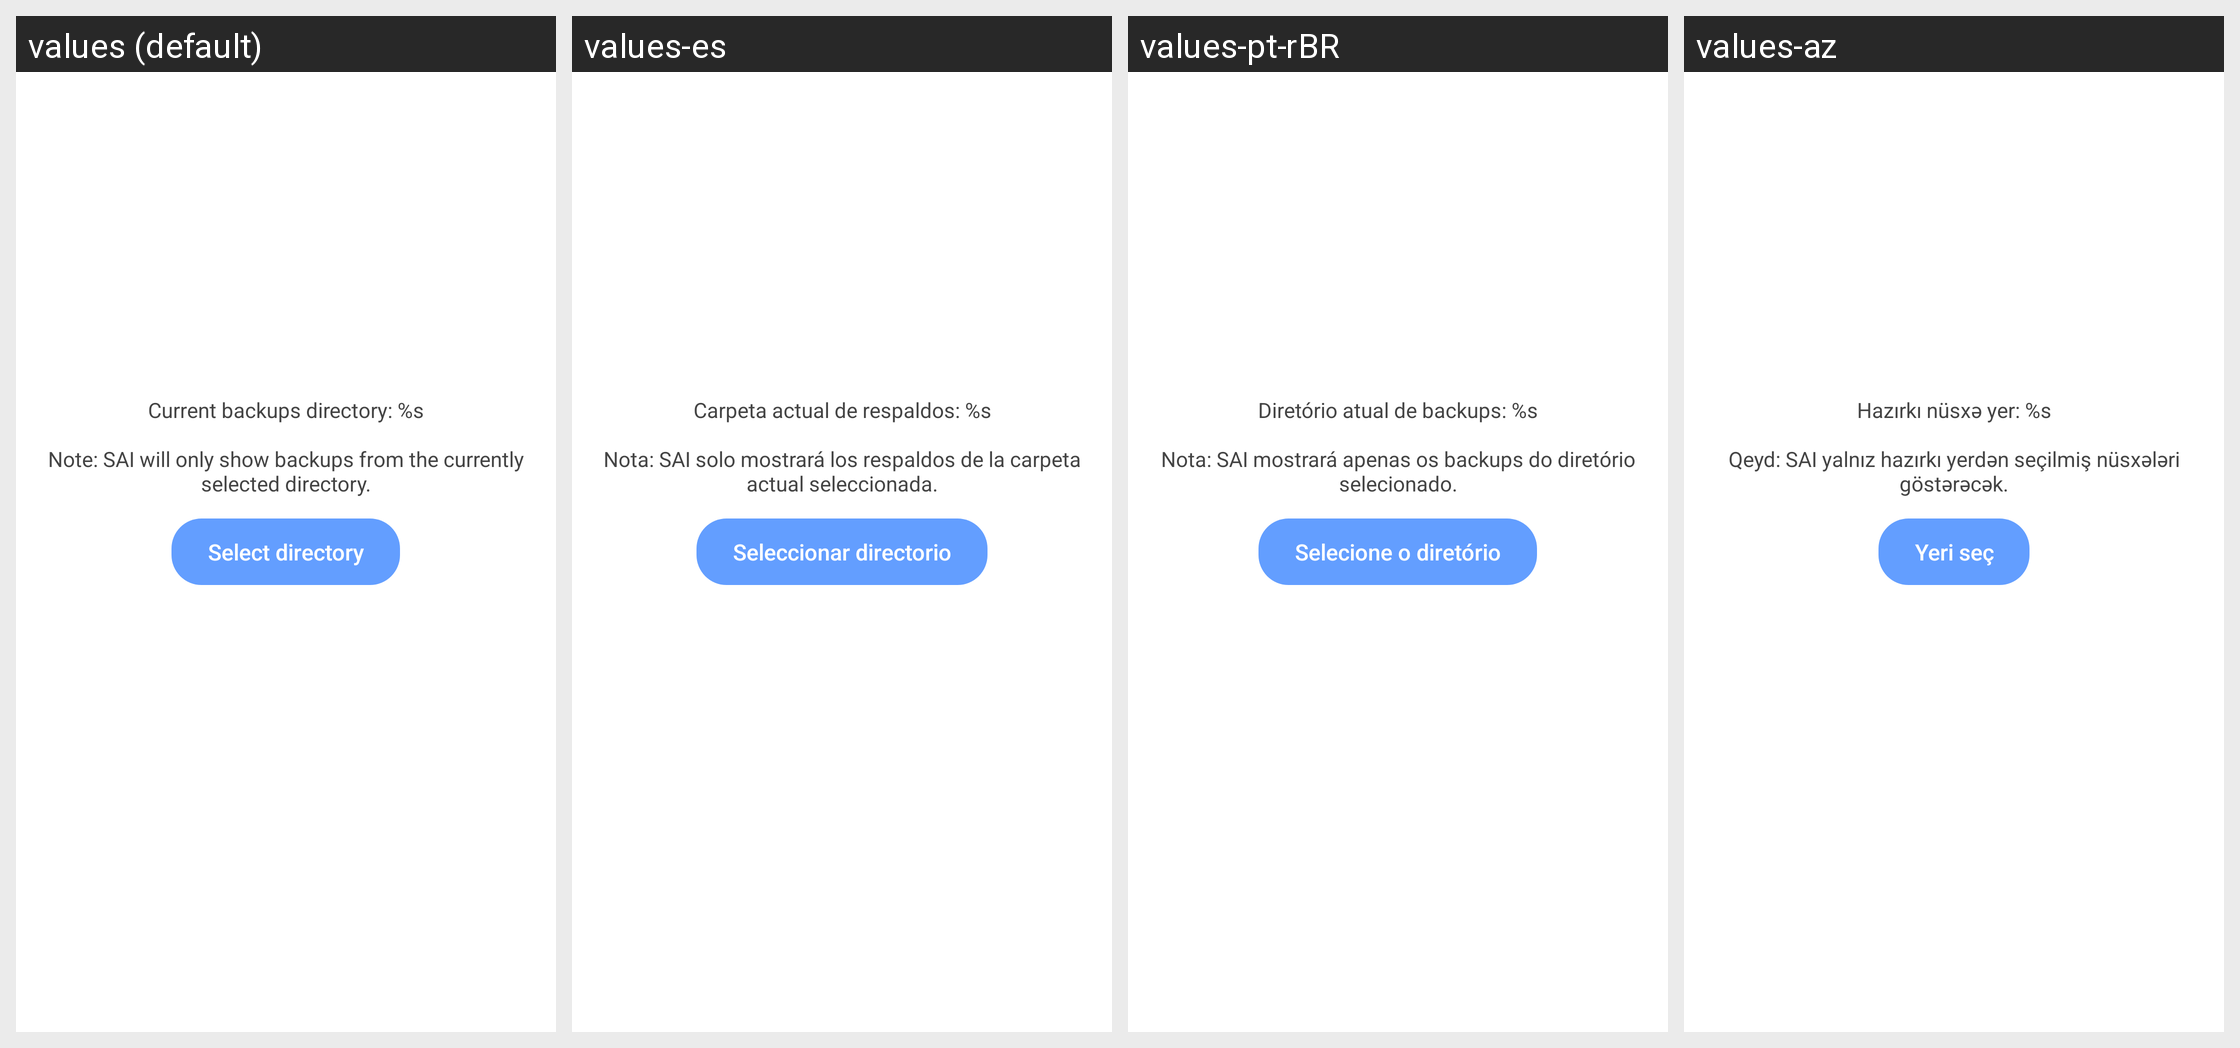

Translations of the strings shown on this Android screen, per locale in the grid:
Android screen res/layout/fragment_local_backup_storage_config.xml rendered under 4 locales, left to right: values (default), values-es, values-pt-rBR, values-az. Device: Nexus 5 (rendered at 1080×1920; each locale shown at half size, 540×960, under a caption strip naming it); theme AppTheme.Light.
Other locales in the repository, not shown: values-ar, values-bg, values-de, values-el, values-fr, values-it, values-ja, values-ko, values-pl, values-ru, values-sv-rSE, values-tr, values-uk, values-vi, values-zh-rCN, values-zh-rTW.
Strings drawn on this screen, with the default value and each locale's value (text and hints the layout hard-codes, and strings that could not be matched under every locale, appear in the picture but are not listed):

backup_lbs_current_dir
  values: Current backups directory: %s
      
      Note: SAI will only show backups from the currently selected directory.
  values-es: Carpeta actual de respaldos: %s
      
      Nota: SAI solo mostrará los respaldos de la carpeta actual seleccionada.
  values-pt-rBR: Diretório atual de backups: %s
      
      Nota: SAI mostrará apenas os backups do diretório selecionado.
  values-az: Hazırkı nüsxə yer: %s
      
      Qeyd: SAI yalnız hazırkı yerdən seçilmiş nüsxələri göstərəcək.

backup_lbs_select_dir
  values: Select directory
  values-es: Seleccionar directorio
  values-pt-rBR: Selecione o diretório
  values-az: Yeri seç
